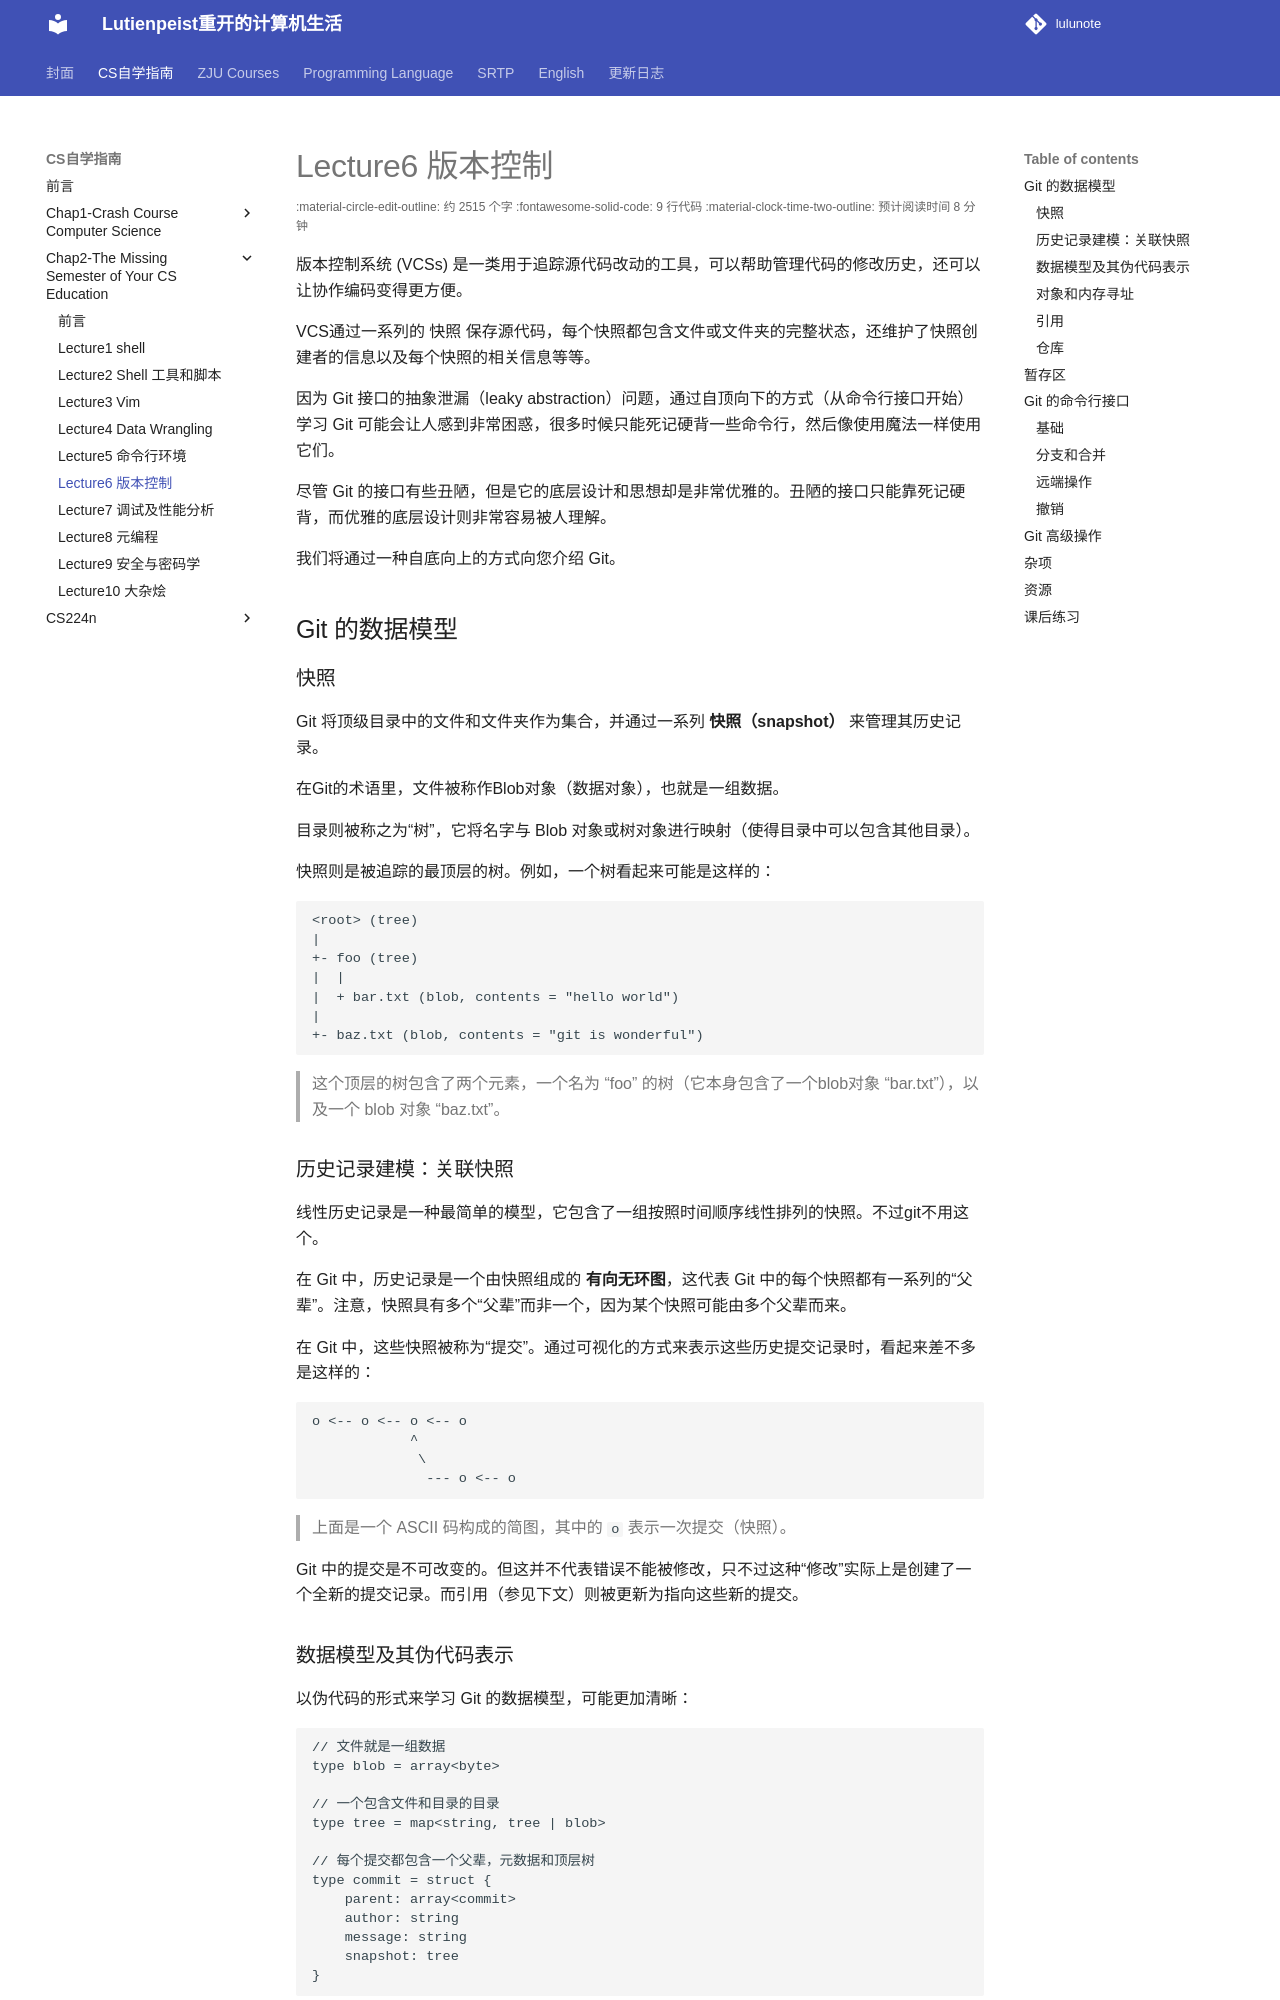

repository: RimLutienpeist/lutienpeist.github.io · page: CSself/Chap2lost/6/index.html · generator: mkdocs

# Lecture6	版本控制

版本控制系统 (VCSs) 是一类用于追踪源代码改动的工具，可以帮助管理代码的修改历史，还可以让协作编码变得更方便。

VCS通过一系列的 快照 保存源代码，每个快照都包含文件或文件夹的完整状态，还维护了快照创建者的信息以及每个快照的相关信息等等。

因为 Git 接口的抽象泄漏（leaky abstraction）问题，通过自顶向下的方式（从命令行接口开始）学习 Git 可能会让人感到非常困惑，很多时候只能死记硬背一些命令行，然后像使用魔法一样使用它们。

尽管 Git 的接口有些丑陋，但是它的底层设计和思想却是非常优雅的。丑陋的接口只能靠死记硬背，而优雅的底层设计则非常容易被人理解。

我们将通过一种自底向上的方式向您介绍 Git。

## Git 的数据模型

### 快照

Git 将顶级目录中的文件和文件夹作为集合，并通过一系列 **快照（snapshot）** 来管理其历史记录。

在Git的术语里，文件被称作Blob对象（数据对象），也就是一组数据。

目录则被称之为“树”，它将名字与 Blob 对象或树对象进行映射（使得目录中可以包含其他目录）。

快照则是被追踪的最顶层的树。例如，一个树看起来可能是这样的：

```git
<root> (tree)
|
+- foo (tree)
|  |
|  + bar.txt (blob, contents = "hello world")
|
+- baz.txt (blob, contents = "git is wonderful")
```

> 这个顶层的树包含了两个元素，一个名为 “foo” 的树（它本身包含了一个blob对象 “bar.txt”），以及一个 blob 对象 “baz.txt”。

### 历史记录建模：关联快照

线性历史记录是一种最简单的模型，它包含了一组按照时间顺序线性排列的快照。不过git不用这个。

在 Git 中，历史记录是一个由快照组成的 **有向无环图**，这代表 Git 中的每个快照都有一系列的“父辈”。注意，快照具有多个“父辈”而非一个，因为某个快照可能由多个父辈而来。

在 Git 中，这些快照被称为“提交”。通过可视化的方式来表示这些历史提交记录时，看起来差不多是这样的：

```
o <-- o <-- o <-- o
            ^  
             \
              --- o <-- o
```

> 上面是一个 ASCII 码构成的简图，其中的 `o` 表示一次提交（快照）。

Git 中的提交是不可改变的。但这并不代表错误不能被修改，只不过这种“修改”实际上是创建了一个全新的提交记录。而引用（参见下文）则被更新为指向这些新的提交。

### 数据模型及其伪代码表示

以伪代码的形式来学习 Git 的数据模型，可能更加清晰：

```
// 文件就是一组数据
type blob = array<byte>

// 一个包含文件和目录的目录
type tree = map<string, tree | blob>

// 每个提交都包含一个父辈，元数据和顶层树
type commit = struct {
    parent: array<commit>
    author: string
    message: string
    snapshot: tree
}
```

这是一种简洁的历史模型。

### 对象和内存寻址

Git 中的对象可以是 blob、树或提交：

```
type object = blob | tree | commit
```

Git 在储存数据时，所有的对象都会基于它们的 [SHA-1 哈希](https://en.wikipedia.org/wiki/SHA-1) 进行寻址。

### 引用

所有的快照都可以通过它们的 SHA-1 哈希值来标记。但这也太不方便了，谁也记不住一串 40 位的十六进制字符。

Git 的解决方法是给这些哈希值赋予人类可读的名字，也就是引用（references）。

引用是指向提交的指针。与对象不同的是，它是可变的（引用可以被更新，指向新的提交）。例如，`master` 引用通常会指向主分支的最新一次提交。

这样，Git 就可以使用诸如 “master” 这样人类可读的名称来表示历史记录中某个特定的提交，而不需要在使用一长串十六进制字符了。

### 仓库

我们可以粗略地给出 Git 仓库的定义：`对象` 和 `引用`。

在硬盘上，Git 仅存储对象和引用：因为其数据模型仅包含这些东西。所有的 `git` 命令都对应着对提交树的操作，例如增加对象，增加或删除引用。

## 暂存区

暂存区（staging area）允许指定下次快照中要包括那些改动。
